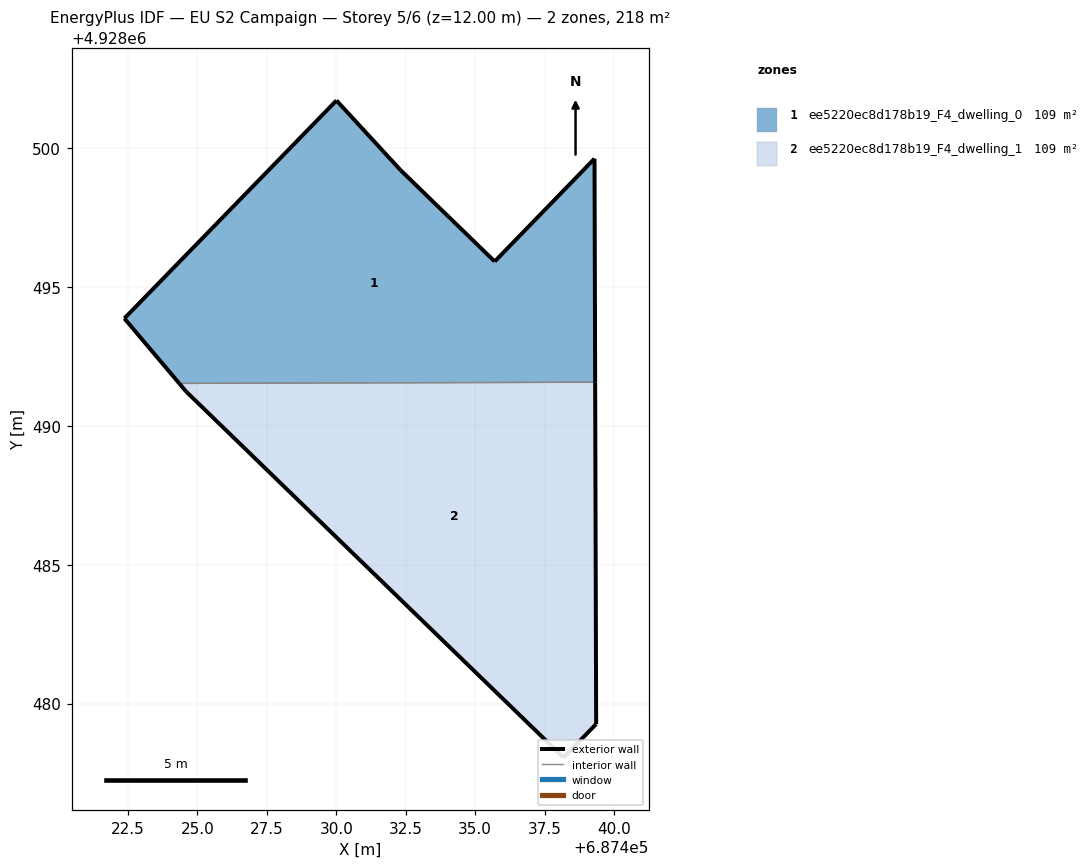
=== STOREY PLAN SPEC (per zone: floor XY polygon, exterior-wall plan segments, windows/doors) ===
zone 1: ee5220ec8d178b19_F4_dwelling_0  (108.9 m²)
  floor: (687439.32, 4928491.58) (687439.30, 4928499.63) (687435.71, 4928495.92) (687432.32, 4928499.21) (687430.01, 4928501.72) (687422.37, 4928493.87) (687424.34, 4928491.53)
  exterior wall: (687422.37, 4928493.87) – (687430.01, 4928501.72)  [11.0 m]
  exterior wall: (687430.01, 4928501.72) – (687432.32, 4928499.21)  [3.4 m]
  exterior wall: (687432.32, 4928499.21) – (687435.71, 4928495.92)  [4.7 m]
  exterior wall: (687435.71, 4928495.92) – (687439.30, 4928499.63)  [5.2 m]
  exterior wall: (687439.30, 4928499.63) – (687439.32, 4928491.58)  [8.1 m]
  exterior wall: (687424.34, 4928491.53) – (687422.37, 4928493.87)  [3.1 m]
  interior walls: 1
zone 2: ee5220ec8d178b19_F4_dwelling_1  (108.9 m²)
  floor: (687438.19, 4928478.05) (687439.36, 4928479.26) (687439.32, 4928491.58) (687424.34, 4928491.53) (687424.59, 4928491.24)
  exterior wall: (687424.59, 4928491.24) – (687424.34, 4928491.53)  [0.4 m]
  exterior wall: (687439.32, 4928491.58) – (687439.36, 4928479.26)  [12.3 m]
  exterior wall: (687439.36, 4928479.26) – (687438.19, 4928478.05)  [1.7 m]
  exterior wall: (687438.19, 4928478.05) – (687424.59, 4928491.24)  [18.9 m]
  interior walls: 1

=== DERIVED (storey summary) ===
Building: EU S2 Campaign
Storey: 5 of 6  (floor level z = 12.00 m)
Storey gross floor area: 217.7 m²
Zones on this storey: 2
  - ee5220ec8d178b19_F4_dwelling_0: floor 108.9 m²; exterior wall 35.4 m (106.1 m²); WWR 0.0%
  - ee5220ec8d178b19_F4_dwelling_1: floor 108.9 m²; exterior wall 33.3 m (100.0 m²); WWR 0.0%
Zone adjacency (shared interzone walls):
  - ee5220ec8d178b19_F4_dwelling_0 ↔ ee5220ec8d178b19_F4_dwelling_1